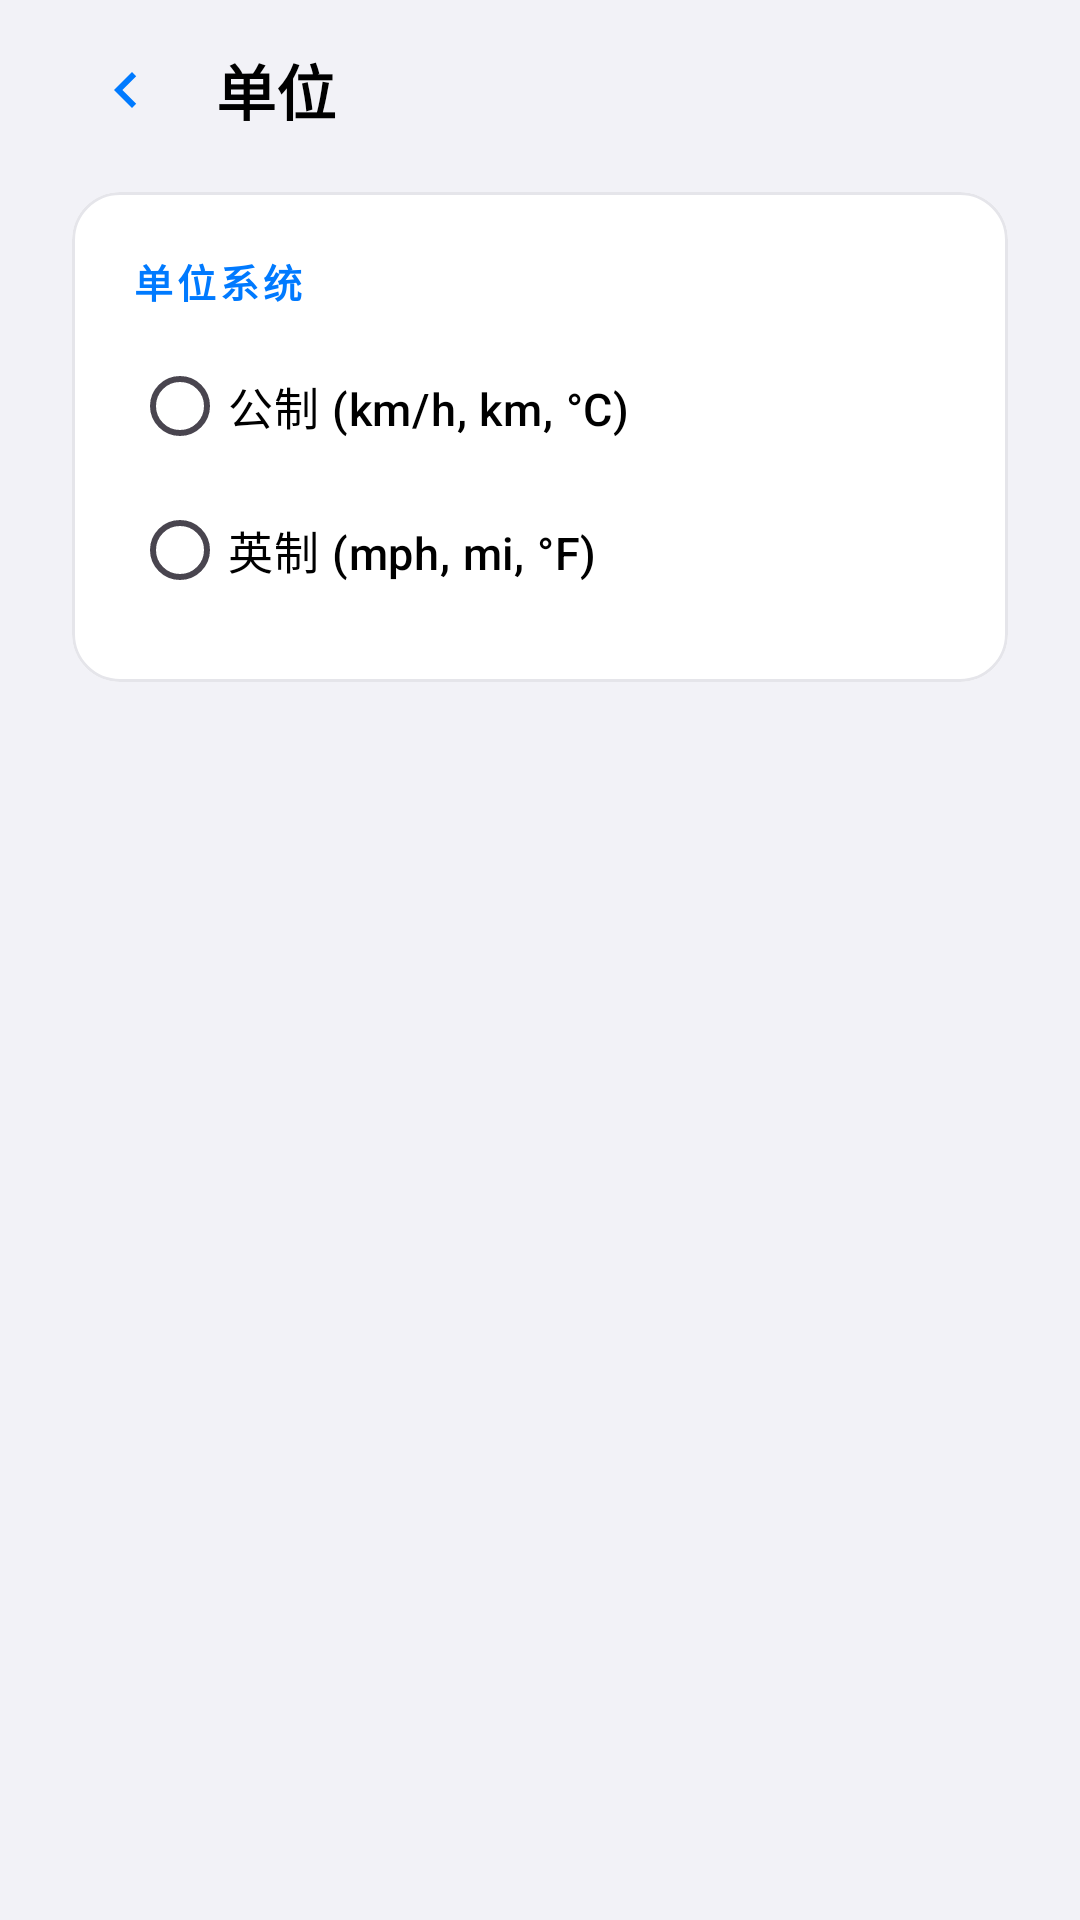

Layout XML and referenced resources for this Android screen:
<!-- AndroidManifest.xml: application theme Theme.TeslaDashboard -->
<!-- res/layout/activity_unit_settings.xml -->
<?xml version="1.0" encoding="utf-8"?>
<ScrollView xmlns:android="http://schemas.android.com/apk/res/android"
    xmlns:app="http://schemas.android.com/apk/res-auto"
    android:id="@+id/rootScroll"
    android:layout_width="match_parent"
    android:layout_height="match_parent"
    android:background="@color/background_dark"
    android:fillViewport="true"
    android:scrollbars="none">

    <LinearLayout
        android:layout_width="match_parent"
        android:layout_height="wrap_content"
        android:orientation="vertical"
        android:paddingStart="24dp"
        android:paddingEnd="24dp"
        android:paddingTop="12dp"
        android:paddingBottom="16dp">

        
        <LinearLayout
            android:layout_width="match_parent"
            android:layout_height="wrap_content"
            android:gravity="center_vertical"
            android:orientation="horizontal"
            android:layout_marginBottom="16dp">

            <ImageButton
                android:id="@+id/btnBack"
                android:layout_width="36dp"
                android:layout_height="36dp"
                android:background="?attr/selectableItemBackgroundBorderless"
                android:contentDescription="@string/pairing_back"
                android:src="@drawable/ic_arrow_back"
                app:tint="@color/accent_cyan" />

            <TextView
                android:id="@+id/tvTitle"
                android:layout_width="wrap_content"
                android:layout_height="wrap_content"
                android:layout_marginStart="12dp"
                android:fontFamily="sans-serif-medium"
                android:text="@string/settings_unit"
                android:textColor="@color/text_primary"
                android:textSize="20sp"
                android:textStyle="bold" />

        </LinearLayout>

        
        <com.google.android.material.card.MaterialCardView
            android:id="@+id/cardUnit"
            android:layout_width="match_parent"
            android:layout_height="wrap_content"
            app:cardBackgroundColor="@color/surface_dark"
            app:cardCornerRadius="16dp"
            app:cardElevation="0dp"
            app:strokeColor="@color/divider"
            app:strokeWidth="1dp">

            <LinearLayout
                android:layout_width="match_parent"
                android:layout_height="wrap_content"
                android:orientation="vertical"
                android:padding="20dp">

                
                <TextView
                    android:id="@+id/tvSectionUnit"
                    android:layout_width="wrap_content"
                    android:layout_height="wrap_content"
                    android:layout_marginBottom="8dp"
                    android:fontFamily="sans-serif-medium"
                    android:letterSpacing="0.1"
                    android:text="@string/settings_unit_system"
                    android:textColor="@color/accent_cyan"
                    android:textSize="13sp"
                    android:textStyle="bold" />

                
                <RadioGroup
                    android:id="@+id/rgUnit"
                    android:layout_width="match_parent"
                    android:layout_height="wrap_content"
                    android:orientation="vertical">

                    <RadioButton
                        android:id="@+id/rbUnitMetric"
                        android:layout_width="match_parent"
                        android:layout_height="wrap_content"
                        android:buttonTint="@color/accent_cyan"
                        android:fontFamily="sans-serif-medium"
                        android:minHeight="48dp"
                        android:text="@string/settings_unit_metric"
                        android:textColor="@color/text_primary"
                        android:textSize="15sp" />

                    <RadioButton
                        android:id="@+id/rbUnitImperial"
                        android:layout_width="match_parent"
                        android:layout_height="wrap_content"
                        android:buttonTint="@color/accent_cyan"
                        android:fontFamily="sans-serif-medium"
                        android:minHeight="48dp"
                        android:text="@string/settings_unit_imperial"
                        android:textColor="@color/text_primary"
                        android:textSize="15sp" />

                </RadioGroup>

            </LinearLayout>

        </com.google.android.material.card.MaterialCardView>

    </LinearLayout>

</ScrollView>
<!-- resources referenced by this layout -->
<resources>
  <color name="accent_cyan">@color/accent_blue</color>
  <color name="background_dark">@color/background</color>
  <color name="divider">#E5E5EA</color>
  <color name="surface_dark">@color/surface</color>
  <color name="text_primary">#000000</color>
  <!-- drawable ic_arrow_back (drawable) -->
  <?xml version="1.0" encoding="utf-8"?>
  <vector xmlns:android="http://schemas.android.com/apk/res/android"
      android:width="24dp"
      android:height="24dp"
      android:viewportWidth="24"
      android:viewportHeight="24"
      android:tint="@color/text_primary">
      <path
          android:fillColor="@android:color/white"
          android:pathData="M15.4,7.4L14,6L8,12L14,18L15.4,16.6L10.8,12Z" />
  </vector>
  <string name="pairing_back">返回</string>
  <string name="settings_unit">单位</string>
  <string name="settings_unit_imperial">英制 (mph, mi, °F)</string>
  <string name="settings_unit_metric">公制 (km/h, km, °C)</string>
  <string name="settings_unit_system">单位系统</string>
  <style name="Theme.TeslaDashboard" parent="Theme.Material3.DayNight.NoActionBar">
  
          
          <item name="android:windowBackground">@color/background</item>
  
          
          <item name="android:windowNoTitle">true</item>
  
          
          <item name="android:windowFullscreen">true</item>
  
          
          <item name="android:statusBarColor">@android:color/transparent</item>
          <item name="android:navigationBarColor">@android:color/transparent</item>
          <item name="android:windowDrawsSystemBarBackgrounds">true</item>
  
          
          <item name="android:windowLightStatusBar">@bool/window_light_status_bar</item>
  
          
  
          <item name="colorPrimary">@color/accent_blue</item>
          <item name="colorOnPrimary">@android:color/white</item>
          <item name="colorPrimaryContainer">@color/surface</item>
          <item name="colorOnPrimaryContainer">@color/accent_blue</item>
  
          
          <item name="colorSurface">@color/surface</item>
          <item name="colorOnSurface">@color/text_primary</item>
  
          
          <item name="colorSecondary">@color/accent_green</item>
          <item name="colorOnSecondary">@android:color/white</item>
  
          
          <item name="colorError">@color/accent_red</item>
          <item name="colorOnError">@android:color/white</item>
  
      </style>
  <color name="accent_blue">#007AFF</color>
  <color name="background">#F2F2F7</color>
  <color name="surface">#FFFFFF</color>
  <color name="accent_green">#34C759</color>
  <color name="accent_red">#FF3B30</color>
</resources>
